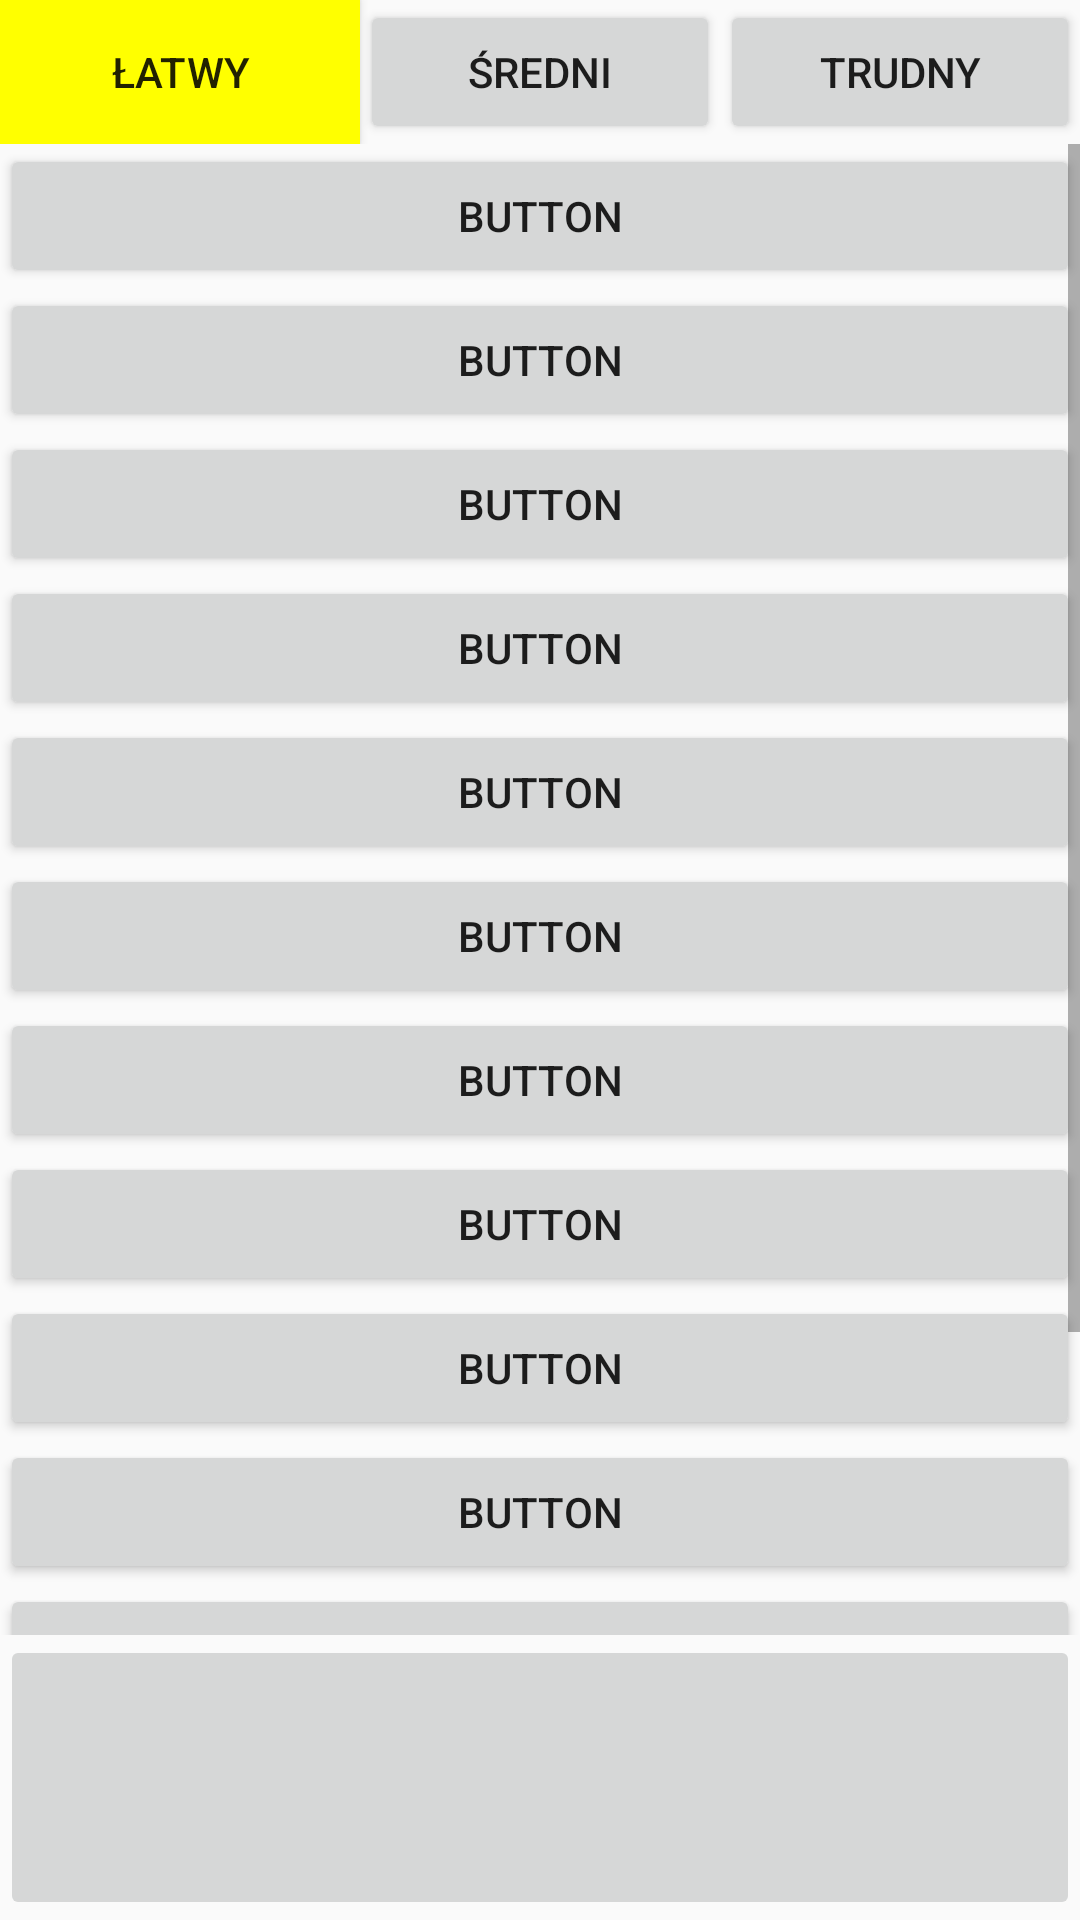

This screen was rendered from an Android layout file. Write that file and the resources it references.
<!-- AndroidManifest.xml: application theme AppTheme -->
<!-- res/layout/activity_category_name.xml -->
<?xml version="1.0" encoding="utf-8"?>
<android.support.constraint.ConstraintLayout xmlns:android="http://schemas.android.com/apk/res/android"
    xmlns:app="http://schemas.android.com/apk/res-auto"
    xmlns:tools="http://schemas.android.com/tools"
    android:layout_width="match_parent"
    android:layout_height="match_parent"
    tools:context="com.example.dawid.animator_app.Category_name">

    <LinearLayout
        android:layout_width="match_parent"
        android:layout_height="match_parent"
        android:orientation="vertical"
        tools:layout_editor_absoluteX="0dp"
        tools:layout_editor_absoluteY="80dp"
        tools:ignore="MissingConstraints">

        <LinearLayout
            android:layout_width="match_parent"
            android:layout_height="wrap_content"
            android:orientation="horizontal">

            <Button
                android:id="@+id/easy"
                android:layout_width="match_parent"
                android:layout_height="wrap_content"
                android:layout_weight="1"
                style="@style/DificultyLevelButtonColors"
                android:elevation="?android:attr/listPreferredItemPaddingRight"
                android:text="Łatwy" />

            <Button
                android:id="@+id/medium"
                android:layout_width="match_parent"
                android:layout_height="wrap_content"
                android:layout_weight="1"
                android:text="Średni" />

            <Button
                android:id="@+id/hard"
                android:layout_width="match_parent"
                android:layout_height="wrap_content"
                android:layout_weight="1"
                android:text="Trudny" />
        </LinearLayout>

        <ScrollView
            android:layout_width="match_parent"
            android:layout_height="497dp">

            <LinearLayout
                android:layout_width="match_parent"
                android:layout_height="wrap_content"
                android:orientation="vertical">

                <Button
                    android:id="@+id/button23"
                    android:layout_width="match_parent"
                    android:layout_height="wrap_content"
                    android:text="Button" />

                <Button
                    android:id="@+id/button22"
                    android:layout_width="match_parent"
                    android:layout_height="wrap_content"
                    android:text="Button" />

                <Button
                    android:id="@+id/button21"
                    android:layout_width="match_parent"
                    android:layout_height="wrap_content"
                    android:text="Button" />

                <Button
                    android:id="@+id/button20"
                    android:layout_width="match_parent"
                    android:layout_height="wrap_content"
                    android:text="Button" />

                <Button
                    android:id="@+id/button19"
                    android:layout_width="match_parent"
                    android:layout_height="wrap_content"
                    android:text="Button" />

                <Button
                    android:id="@+id/button18"
                    android:layout_width="match_parent"
                    android:layout_height="wrap_content"
                    android:text="Button" />

                <Button
                    android:id="@+id/button17"
                    android:layout_width="match_parent"
                    android:layout_height="wrap_content"
                    android:text="Button" />

                <Button
                    android:id="@+id/button16"
                    android:layout_width="match_parent"
                    android:layout_height="wrap_content"
                    android:text="Button" />

                <Button
                    android:id="@+id/button15"
                    android:layout_width="match_parent"
                    android:layout_height="wrap_content"
                    android:text="Button" />

                <Button
                    android:id="@+id/button14"
                    android:layout_width="match_parent"
                    android:layout_height="wrap_content"
                    android:text="Button" />

                <Button
                    android:id="@+id/button13"
                    android:layout_width="match_parent"
                    android:layout_height="wrap_content"
                    android:text="Button" />

                <Button
                    android:id="@+id/button12"
                    android:layout_width="match_parent"
                    android:layout_height="wrap_content"
                    android:text="Button" />

                <Button
                    android:id="@+id/button11"
                    android:layout_width="match_parent"
                    android:layout_height="wrap_content"
                    android:text="Button" />
            </LinearLayout>
        </ScrollView>

        <LinearLayout
            android:layout_width="match_parent"
            android:layout_height="match_parent"
            android:orientation="vertical"
            tools:layout_editor_absoluteX="8dp"
            tools:layout_editor_absoluteY="8dp">

            <ImageButton
                android:id="@+id/imageButton"
                android:layout_width="match_parent"
                android:layout_height="match_parent"
                app:srcCompat="@drawable/ic_launcher_background"
                tools:ignore="VectorDrawableCompat" />
        </LinearLayout>

    </LinearLayout>

</android.support.constraint.ConstraintLayout>
<!-- resources referenced by this layout -->
<resources>
  <style name="DificultyLevelButtonColors">
          <item name="android:background"> #FFFF00</item>
  
  
      </style>
  <style name="AppTheme" parent="Theme.AppCompat.Light.DarkActionBar">
          
          <item name="colorPrimary">@color/colorPrimary</item>
          <item name="colorPrimaryDark">@color/colorPrimaryDark</item>
          <item name="colorAccent">@color/colorAccent</item>
      </style>
  <!-- not gathered from this repository: default colours our renderer supplied (Android Studio template values) -->
  <color name="colorPrimary">#FF6200EE</color>
  <color name="colorPrimaryDark">#FF3700B3</color>
  <color name="colorAccent">#FF03DAC5</color>
</resources>
